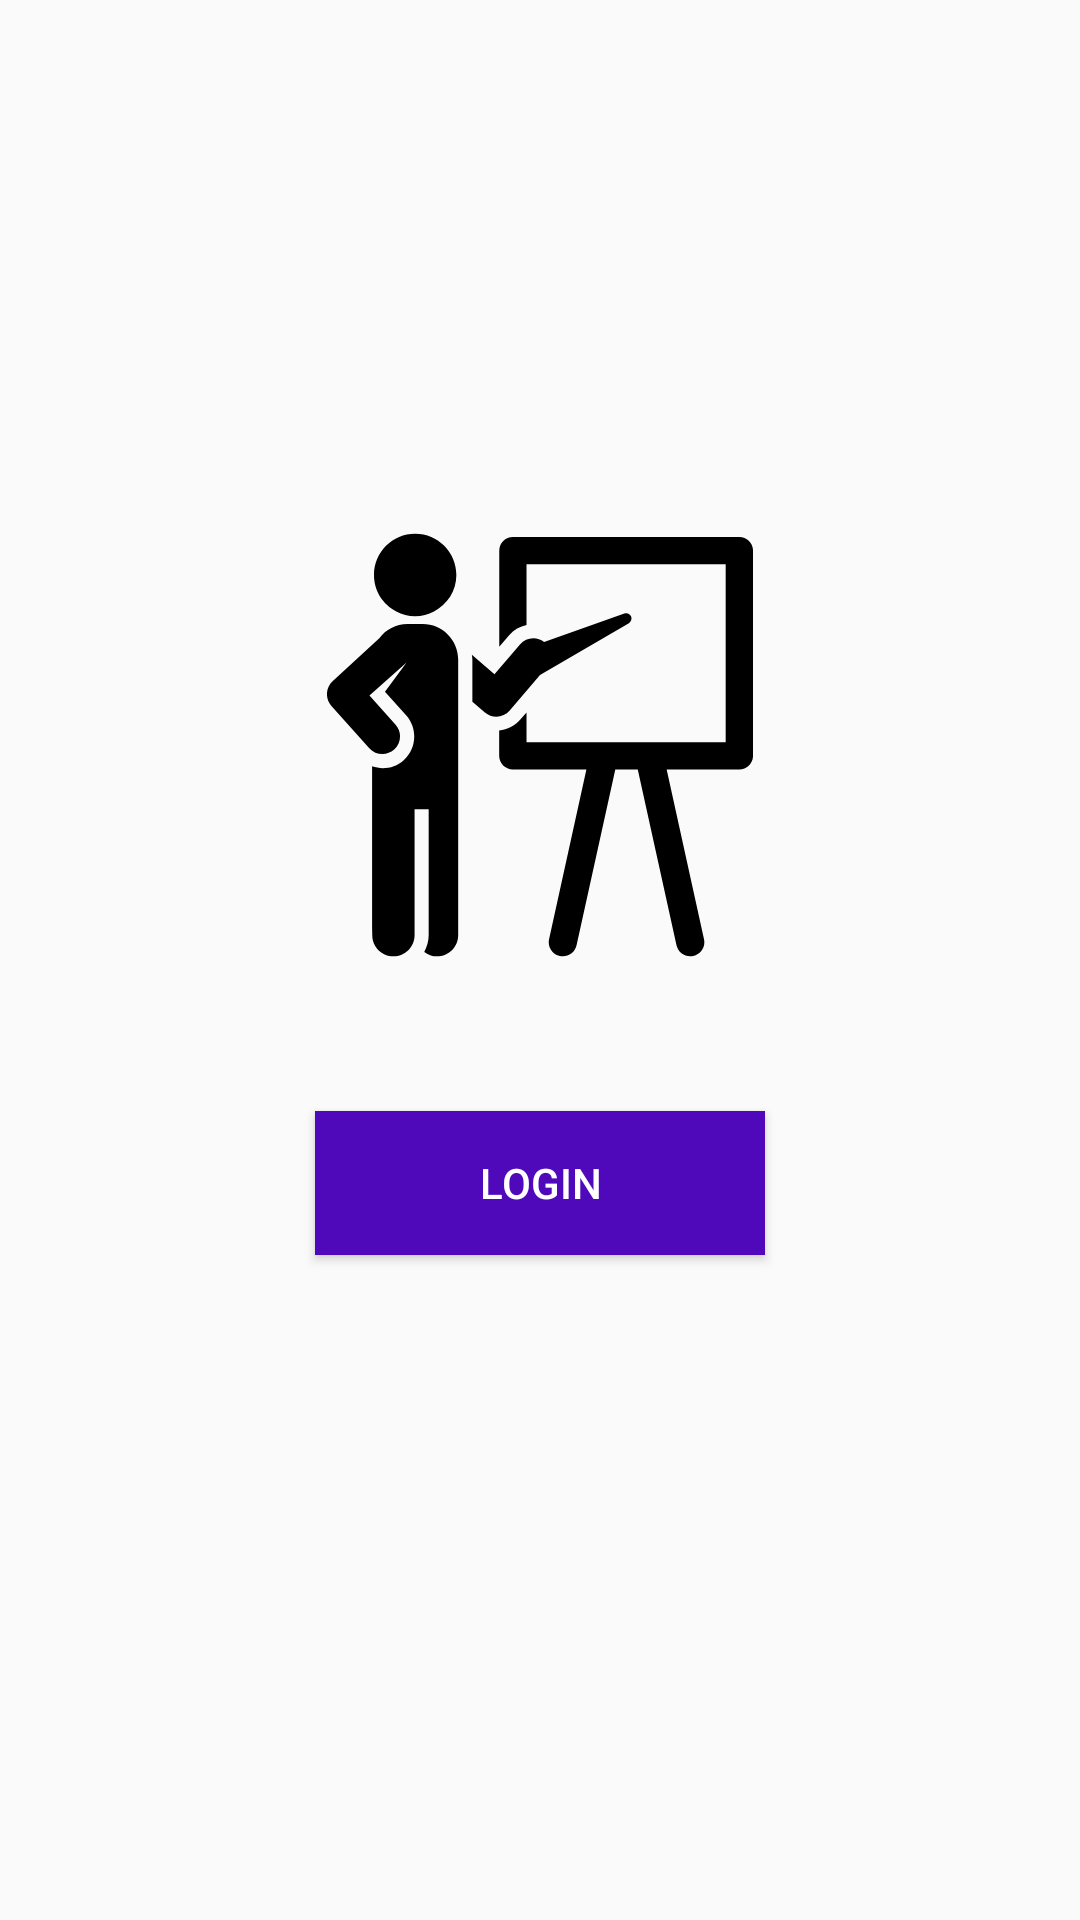

Reconstruct the res/layout file that produces this screen, plus the resources it refers to.
<!-- AndroidManifest.xml: application theme AppTheme -->
<!-- res/layout/fragment_teacher_login.xml -->
<RelativeLayout
		xmlns:android="http://schemas.android.com/apk/res/android"
		xmlns:tools="http://schemas.android.com/tools"
		android:layout_width="match_parent"
		android:layout_height="match_parent"
		tools:context="com.rejimalson.collegeportal.fragment.TeacherLoginFragment">

		<View
				android:id="@+id/divider_view_id"
				android:layout_width="match_parent"
				android:layout_height="1dp"
				android:background="@color/colorActionBar"
				android:layout_centerInParent="true"
				android:visibility="invisible"/>

		<ImageView
				android:id="@+id/teacher_img_id"
				android:layout_width="wrap_content"
				android:layout_height="wrap_content"
				android:src="@drawable/ic_teacher"
				android:contentDescription="@string/teacher_image_desc"
				android:layout_centerHorizontal="true"
				android:layout_above="@+id/divider_view_id"/>

		<Button
				android:id="@+id/teacher_login_btn_id"
				android:layout_width="150dp"
				android:layout_height="wrap_content"
				android:text="@string/login_btn_text"
				android:textColor="@android:color/white"
				android:background="@color/colorActionBar"
				android:layout_centerHorizontal="true"
				android:layout_below="@+id/divider_view_id"
				android:layout_marginTop="50dp"/>

</RelativeLayout>
<!-- resources referenced by this layout -->
<resources>
  <color name="colorActionBar">#4f08ba</color>
  <!-- drawable ic_teacher (drawable) -->
  <vector android:height="142dp" android:viewportHeight="489.38"
      android:viewportWidth="489.38" android:width="142dp" xmlns:android="http://schemas.android.com/apk/res/android">
      <path android:fillColor="#FF000000" android:pathData="M473.7,5.7H213.6c-8.7,0 -15.7,7 -15.7,15.7v110.5l11.3,-13.2c5.4,-6.3 12.5,-10.2 20,-11.8V37h228.8v204.5H229.2v-34.2l-7.1,8.2c-6.2,7.2 -14.9,11.6 -24.3,12.5v29.1c0,8.6 7,15.7 15.7,15.7h84.5L255.1,467.7c-1.9,8.7 3.6,17.4 12.3,19.3c8.7,1.9 17.4,-3.6 19.3,-12.3l44.5,-201.9h25.8l44.5,201.9c1.7,7.6 8.4,12.7 15.8,12.7c1.2,0 2.3,-0.1 3.5,-0.4c8.7,-1.9 14.3,-10.6 12.3,-19.3l-42.9,-194.9h83.5c8.6,0 15.7,-7 15.7,-15.7V21.3C489.4,12.7 482.4,5.7 473.7,5.7z"/>
      <path android:fillColor="#FF000000" android:pathData="M349.4,97.1c-1.2,-3.1 -4.7,-4.6 -7.8,-3.4l-92.2,32.6c-8.5,-6.6 -20.7,-5.4 -27.7,2.8l-29.3,34.2l-26,-22.2c0.2,1.8 0.6,3.6 0.6,5.5v48.3l14.4,12.4c8.6,7.3 21.4,6.2 28.5,-2.2l34.8,-40.7l28.1,-16.4l74,-43.3C349.3,103.1 350.5,99.9 349.4,97.1z"/>
      <path android:fillColor="#FF000000" android:pathData="M109.9,105.8H92.5c-13.3,0 -25,6.5 -32.4,16.3l-53.4,49.1c-8.3,7.4 -9.1,20.2 -1.6,28.6l43.5,48.6c7.4,8.3 20.3,9 28.6,1.6c8.3,-7.5 9,-20.3 1.6,-28.6l-30,-33.5l42.6,-38.1l-24.8,33.7l24.3,27.1c13.4,15 12.2,38 -2.8,51.5c-10.2,9.2 -24.2,11.3 -36.3,7.1c0,0 0.2,93.7 0.2,194c0,13.4 10.9,24.3 24.3,24.3c13.4,0 24.3,-10.9 24.3,-24.3c0,-100.3 0,-43.1 0,-144.8h16.2c0,101.6 0,44.5 0,144.8c0,7 -2,13.5 -5.1,19.2c4.1,3.1 9.1,5.1 14.7,5.1c13.4,0 24.3,-10.9 24.3,-24.3c0,-100.3 0,-58.2 0,-316.6C150.7,124 132.4,105.8 109.9,105.8z"/>
      <path android:fillColor="#FF000000" android:pathData="M79.6,91.2c6.5,3.4 13.8,5.5 21.6,5.5c7.9,0 15.1,-2.1 21.7,-5.5c15.2,-7.9 25.7,-23.6 25.7,-41.9c0,-26.1 -21.2,-47.3 -47.3,-47.3c-26.1,0 -47.3,21.2 -47.3,47.3C53.9,67.6 64.4,83.3 79.6,91.2z"/>
  </vector>
  <string name="login_btn_text">LOGIN</string>
  <string name="teacher_image_desc">Teacher Image</string>
  <style name="AppTheme" parent="Theme.AppCompat.Light.DarkActionBar">
  				
  				<item name="colorPrimary">@color/colorActionBar</item>
  				<item name="colorPrimaryDark">@color/colorStatusBar</item>
  				<item name="colorAccent">@color/colorAccent</item>
  		</style>
  <color name="colorStatusBar">#360580</color>
  <color name="colorAccent">#FF4081</color>
</resources>
